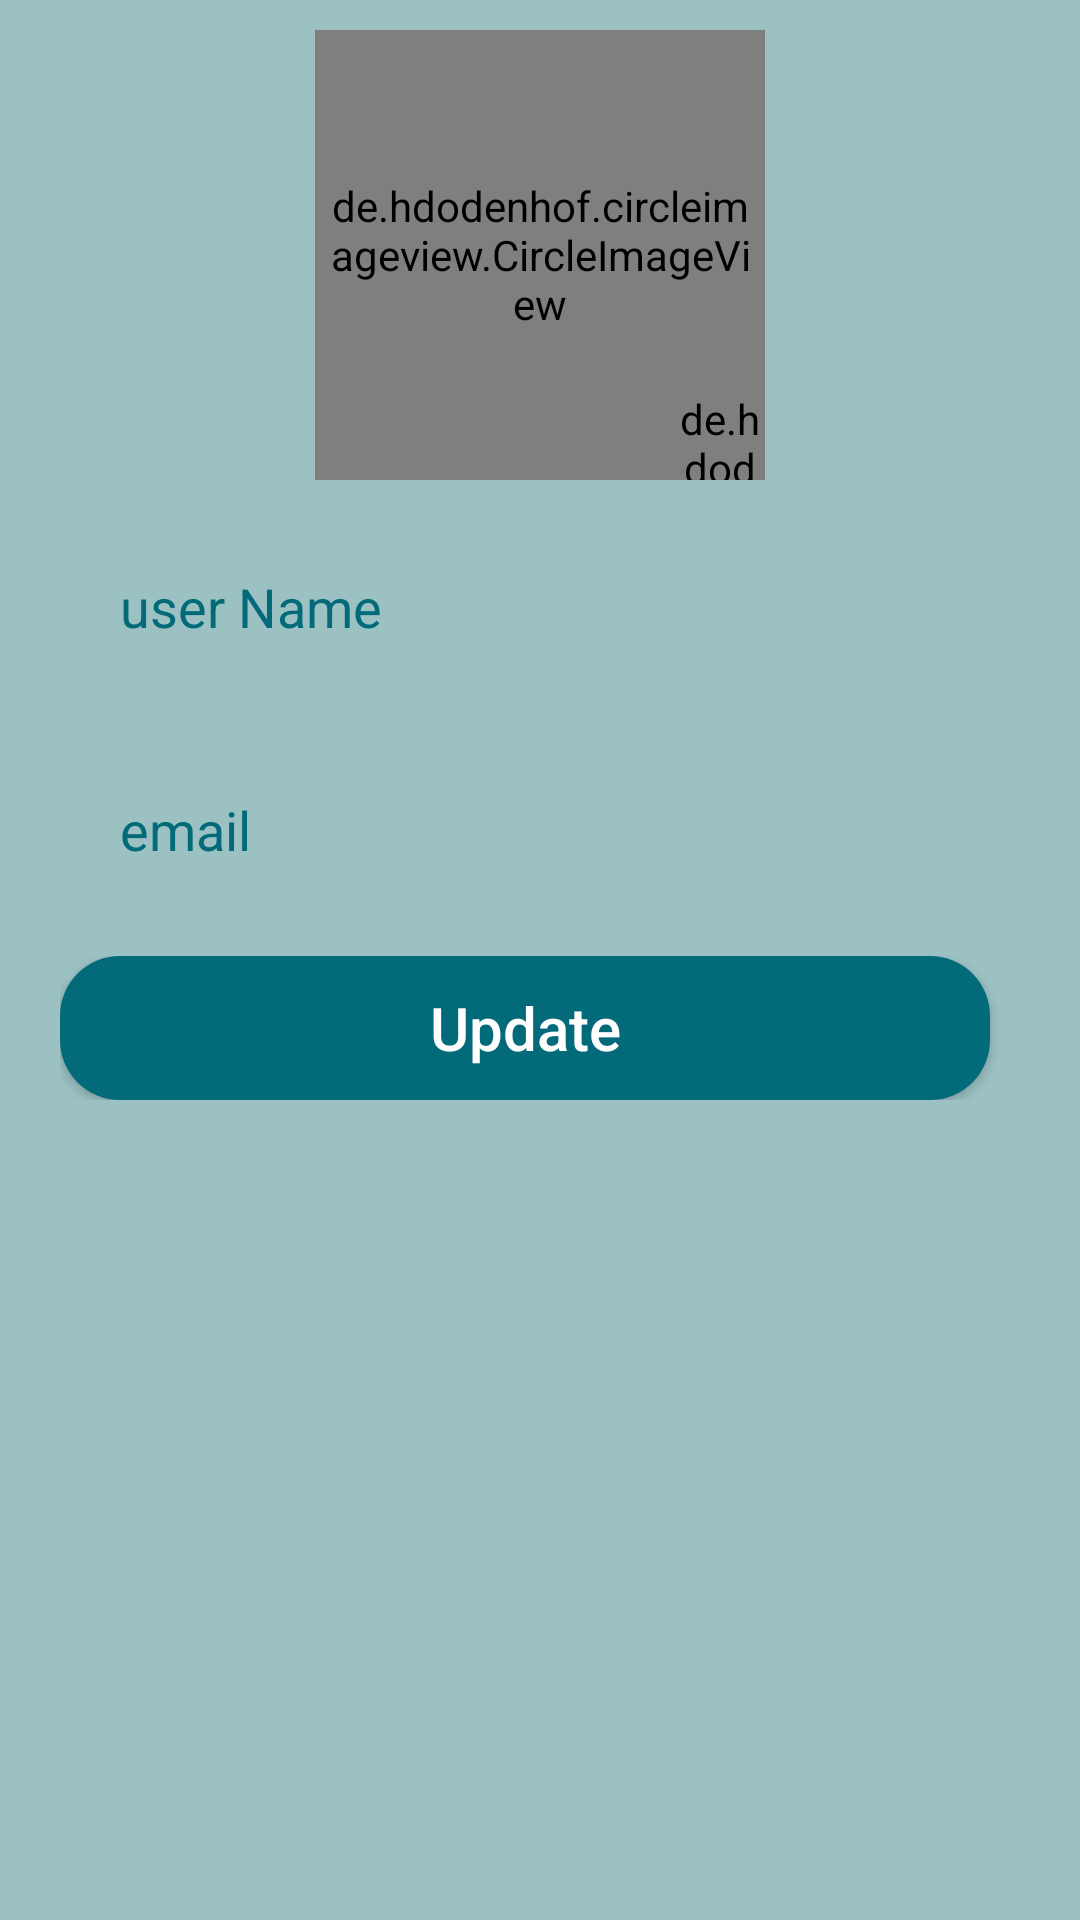

The Android layout XML behind this screen, and the referenced resources:
<!-- AndroidManifest.xml: application theme Theme.Dose -->
<!-- res/layout/fragment_user_profile.xml -->
<?xml version="1.0" encoding="utf-8"?>
<FrameLayout xmlns:android="http://schemas.android.com/apk/res/android"
    xmlns:tools="http://schemas.android.com/tools"
    android:layout_width="match_parent"
    android:layout_height="match_parent"
    tools:context=".User.UserProfile"
    android:background="@color/color7"
    xmlns:app="http://schemas.android.com/apk/res-auto">
    <androidx.core.widget.NestedScrollView
        android:layout_width="match_parent"
        android:layout_height="match_parent"
        android:layout_marginBottom="20dp">

        <androidx.constraintlayout.widget.ConstraintLayout
            android:layout_width="match_parent"
            android:layout_height="match_parent">
            <de.hdodenhof.circleimageview.CircleImageView
                xmlns:app="http://schemas.android.com/apk/res-auto"
                android:id="@+id/profile"
                android:layout_width="150dp"
                android:layout_height="150dp"
                android:padding="5dp"
                app:civ_border_width="2dp"
                app:civ_border_color="@color/color4"
                android:layout_margin="10dp"
                android:src="@drawable/baseline_person_24"
                app:layout_constraintEnd_toEndOf="parent"
                app:layout_constraintStart_toStartOf="parent"
                app:layout_constraintTop_toTopOf="parent"/>
            <de.hdodenhof.circleimageview.CircleImageView
                xmlns:app="http://schemas.android.com/apk/res-auto"
                android:id="@+id/add"
                android:layout_width="30dp"
                android:layout_height="30dp"
                android:src="@drawable/baseline_add_24"
                app:layout_constraintEnd_toEndOf="@id/profile"
                app:layout_constraintBottom_toBottomOf="@id/profile"/>
            <EditText
                android:id="@+id/userName"
                android:layout_width="match_parent"
                android:layout_height="wrap_content"
                android:layout_marginStart="20dp"
                android:layout_marginTop="10dp"
                android:layout_marginEnd="20dp"
                android:background="@drawable/edittext_background3"
                android:drawablePadding="10dp"
                android:hint="user Name"
                android:inputType="text"
                android:padding="20dp"
                android:textColorHint="@color/color4"
                android:textColor="@color/color4"
                app:layout_constraintEnd_toEndOf="parent"
                app:layout_constraintStart_toStartOf="parent"
                app:layout_constraintTop_toBottomOf="@id/profile" />

            <EditText
                android:id="@+id/email"
                android:layout_width="match_parent"
                android:layout_height="wrap_content"
                android:layout_marginStart="20dp"
                android:layout_marginTop="10dp"
                android:layout_marginEnd="20dp"
                android:gravity="top"
                android:background="@drawable/edittext_background3"
                android:drawablePadding="10dp"
                android:hint="email"
                android:enabled="false"
                android:inputType="textMultiLine"
                android:padding="20dp"
                android:textColorHint="@color/color4"
                android:textColor="@color/color4"
                app:layout_constraintEnd_toEndOf="parent"
                app:layout_constraintStart_toStartOf="parent"
                app:layout_constraintTop_toBottomOf="@id/userName" />

            <EditText
                android:id="@+id/age"
                android:layout_width="match_parent"
                android:layout_height="wrap_content"
                android:layout_marginStart="20dp"
                android:layout_marginTop="10dp"
                android:layout_marginEnd="20dp"
                android:background="@drawable/edittext_background3"
                android:drawablePadding="10dp"
                android:hint="Password"
                android:inputType="text"
                android:visibility="gone"
                android:padding="20dp"
                android:textColorHint="@color/color4"
                android:textColor="@color/color4"
                app:layout_constraintEnd_toEndOf="parent"
                app:layout_constraintStart_toStartOf="parent"
                app:layout_constraintTop_toBottomOf="@id/email" />

            <LinearLayout
                android:id="@+id/linear4"
                android:layout_width="match_parent"
                android:layout_height="wrap_content"
                android:orientation="horizontal"
                android:layout_marginTop="10dp"
                android:layout_marginEnd="20dp"
                android:layout_marginStart="20dp"
                app:layout_constraintEnd_toEndOf="parent"
                app:layout_constraintStart_toStartOf="parent"
                app:layout_constraintTop_toBottomOf="@id/age">
                <androidx.appcompat.widget.AppCompatButton
                    android:id="@+id/update"
                    android:layout_width="match_parent"
                    android:layout_height="match_parent"
                    android:textColor="@color/white"
                    android:background="@drawable/button_background"
                    android:text="Update"
                    android:textSize="20sp"
                    android:layout_weight="1"
                    android:textAllCaps="false"
                    android:layout_marginEnd="10dp"/>
            </LinearLayout>
        </androidx.constraintlayout.widget.ConstraintLayout>
    </androidx.core.widget.NestedScrollView>

</FrameLayout>
<!-- resources referenced by this layout -->
<resources>
  <color name="color4">#036a79</color>
  <color name="color7">#9bc1c2</color>
  <color name="white">#FFFFFFFF</color>
  <!-- drawable baseline_add_24 (drawable) -->
  <vector android:height="24dp" android:tint="@color/color4"
      android:viewportHeight="24" android:viewportWidth="24"
      android:width="24dp" xmlns:android="http://schemas.android.com/apk/res/android">
      <path android:fillColor="@android:color/white" android:pathData="M19,13h-6v6h-2v-6H5v-2h6V5h2v6h6v2z"/>
  </vector>
  <!-- drawable baseline_person_24 (drawable) -->
  <vector android:height="24dp" android:tint="@color/color4"
      android:viewportHeight="24" android:viewportWidth="24"
      android:width="24dp" xmlns:android="http://schemas.android.com/apk/res/android">
      <path android:fillColor="@android:color/white" android:pathData="M12,12c2.21,0 4,-1.79 4,-4s-1.79,-4 -4,-4 -4,1.79 -4,4 1.79,4 4,4zM12,14c-2.67,0 -8,1.34 -8,4v2h16v-2c0,-2.66 -5.33,-4 -8,-4z"/>
  </vector>
  <!-- drawable button_background (drawable) -->
  <?xml version="1.0" encoding="utf-8"?>
  <shape xmlns:android="http://schemas.android.com/apk/res/android">
      <corners android:radius="20dp" />
      <solid android:color="@color/color4"/>
  </shape>
  <style name="Theme.Dose" parent="Theme.MaterialComponents.DayNight.NoActionBar">
          
          <item name="colorPrimary">@color/purple_500</item>
          <item name="colorPrimaryVariant">@color/purple_700</item>
          <item name="colorOnPrimary">@color/white</item>
          
          <item name="colorSecondary">@color/teal_200</item>
          <item name="colorSecondaryVariant">@color/teal_700</item>
          <item name="colorOnSecondary">@color/black</item>
          
          <item name="android:statusBarColor">?attr/colorPrimaryVariant</item>
          
      </style>
  <color name="purple_500">#3c878c</color>
  <color name="purple_700">#3c878c</color>
  <color name="teal_200">#FF03DAC5</color>
  <color name="teal_700">#FF018786</color>
  <color name="black">#FF000000</color>
</resources>
